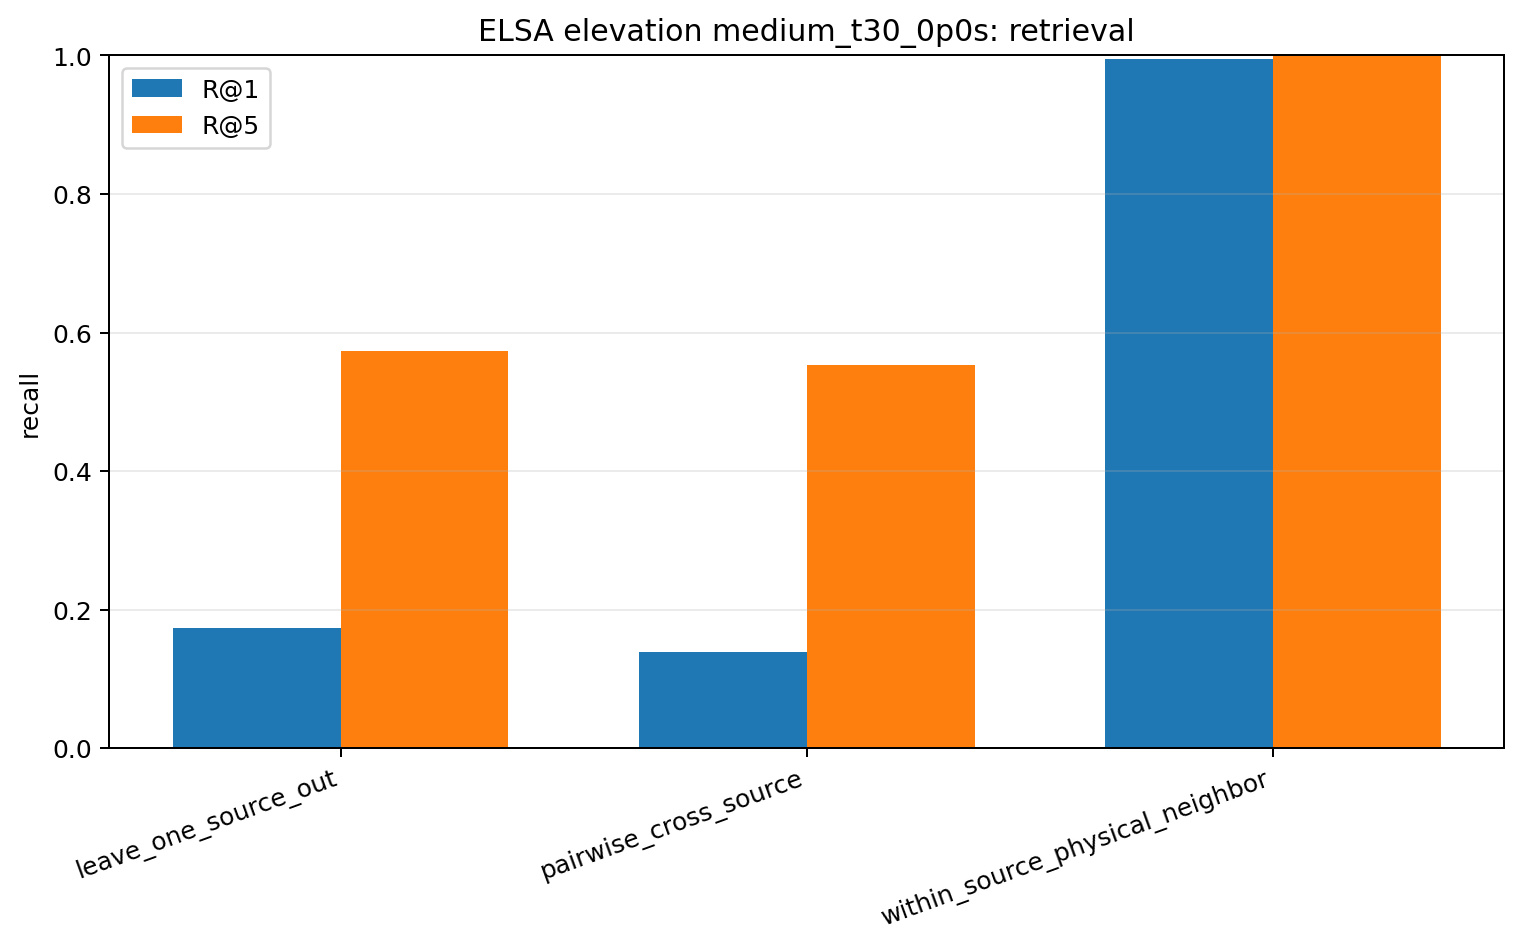

The file beside this chart, header and first rows:
model, task, n_queries, recall_at_1, recall_at_5, median_rank, circular_mae_deg, median_circular_mae_deg, chance_r1, chance_r5
elsa, leave_one_source_out, 190, 0.1737, 0.5737, 4.5, 13.74, 10.0, 0.05263, 0.2394
elsa, pairwise_cross_source, 1710, 0.1386, 0.5538, 5.0, 14.88, 15.0, 0.05263, 0.2632
elsa, within_source_physical_neighbor, 190, 0.9947, 1.0, 1.0, 5.026, 5.0, 0.1053, 0.4678
